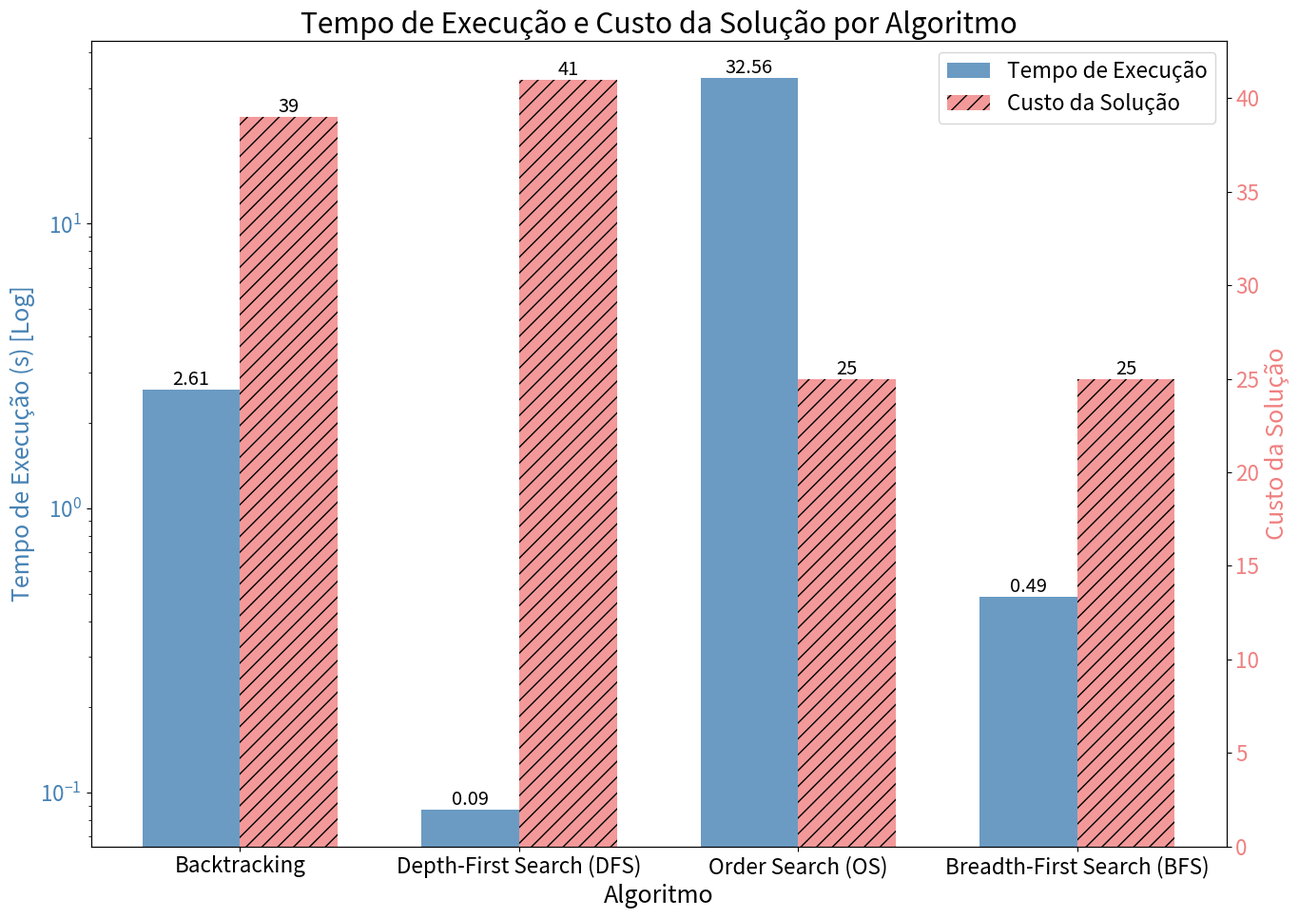
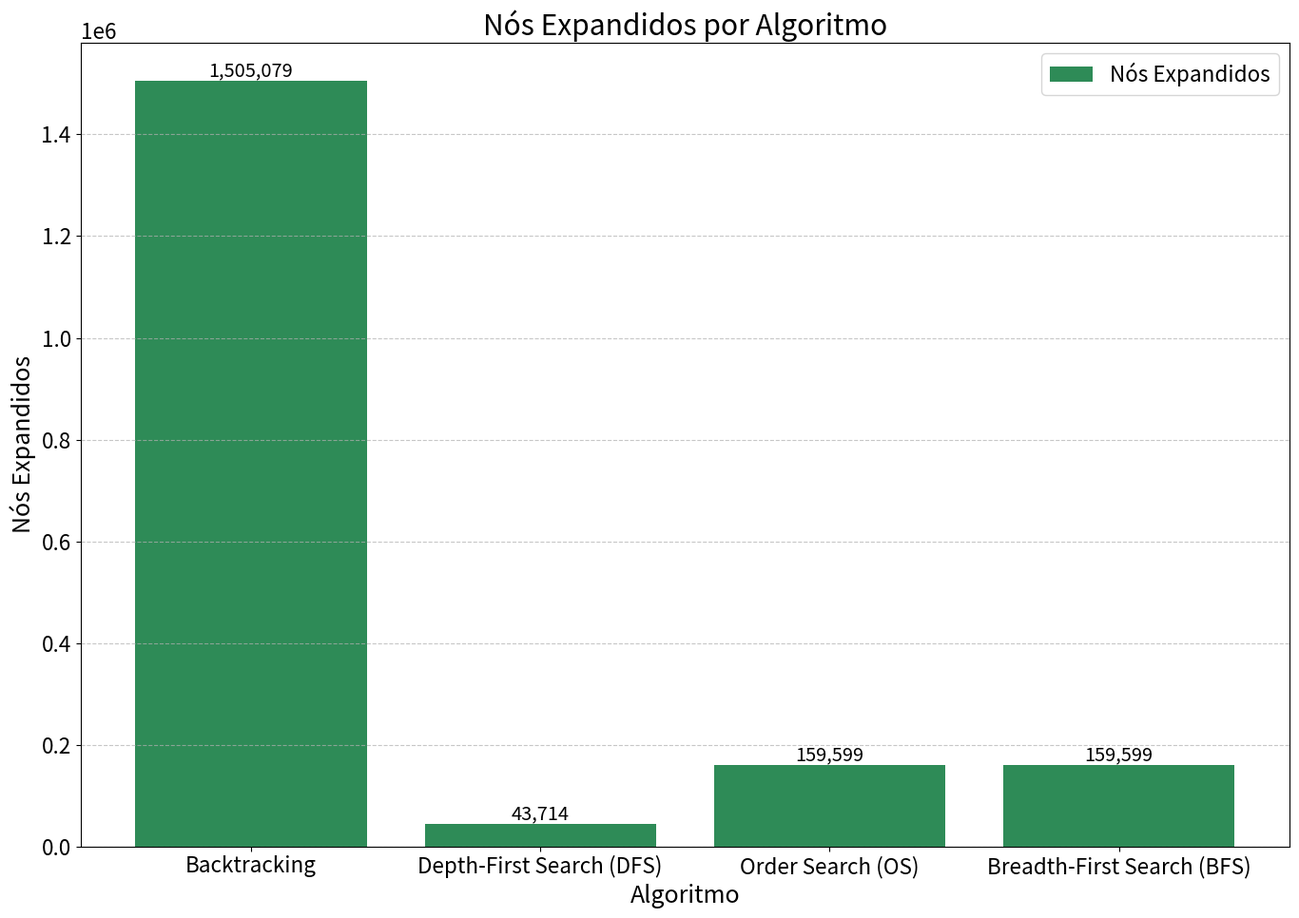
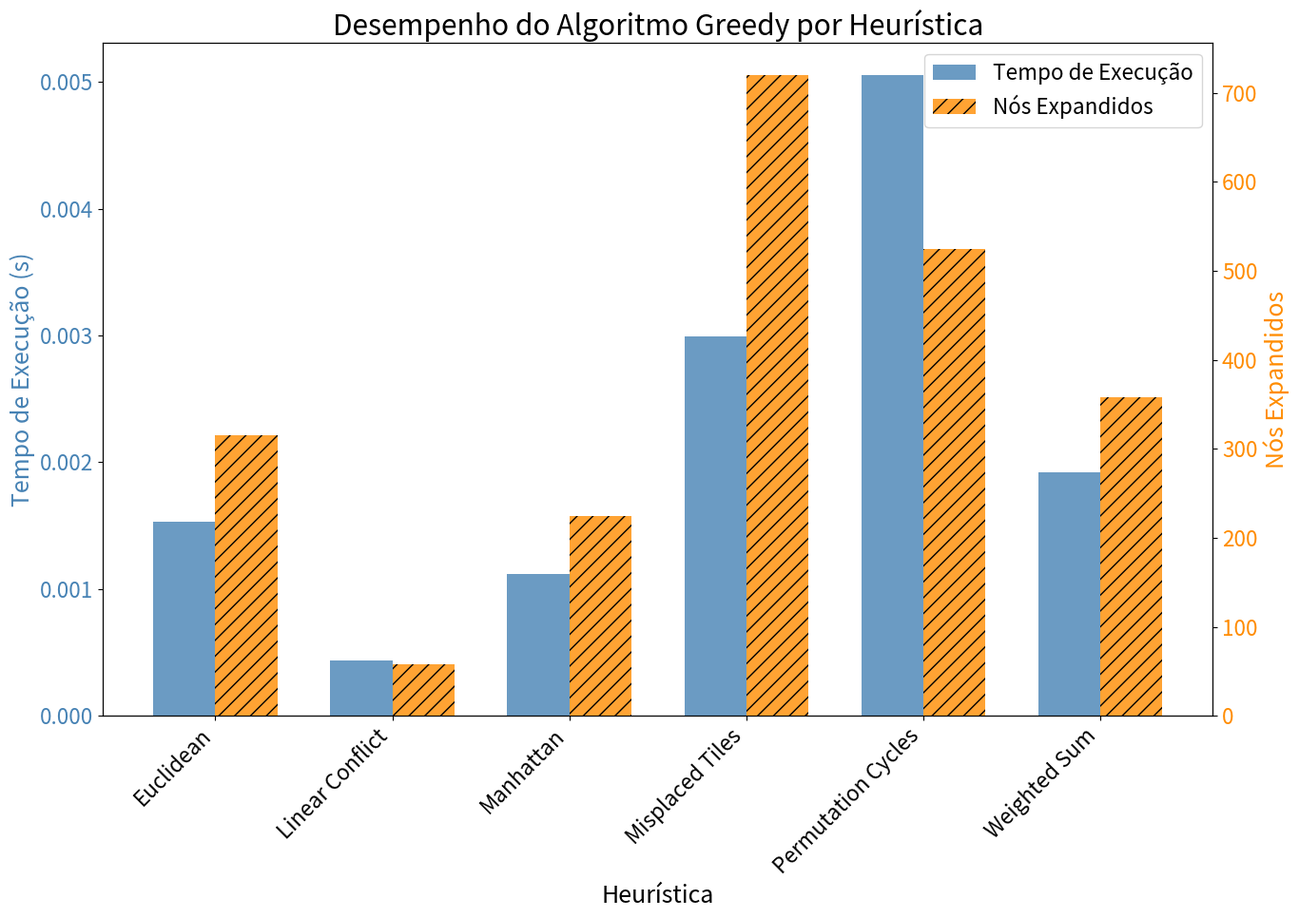
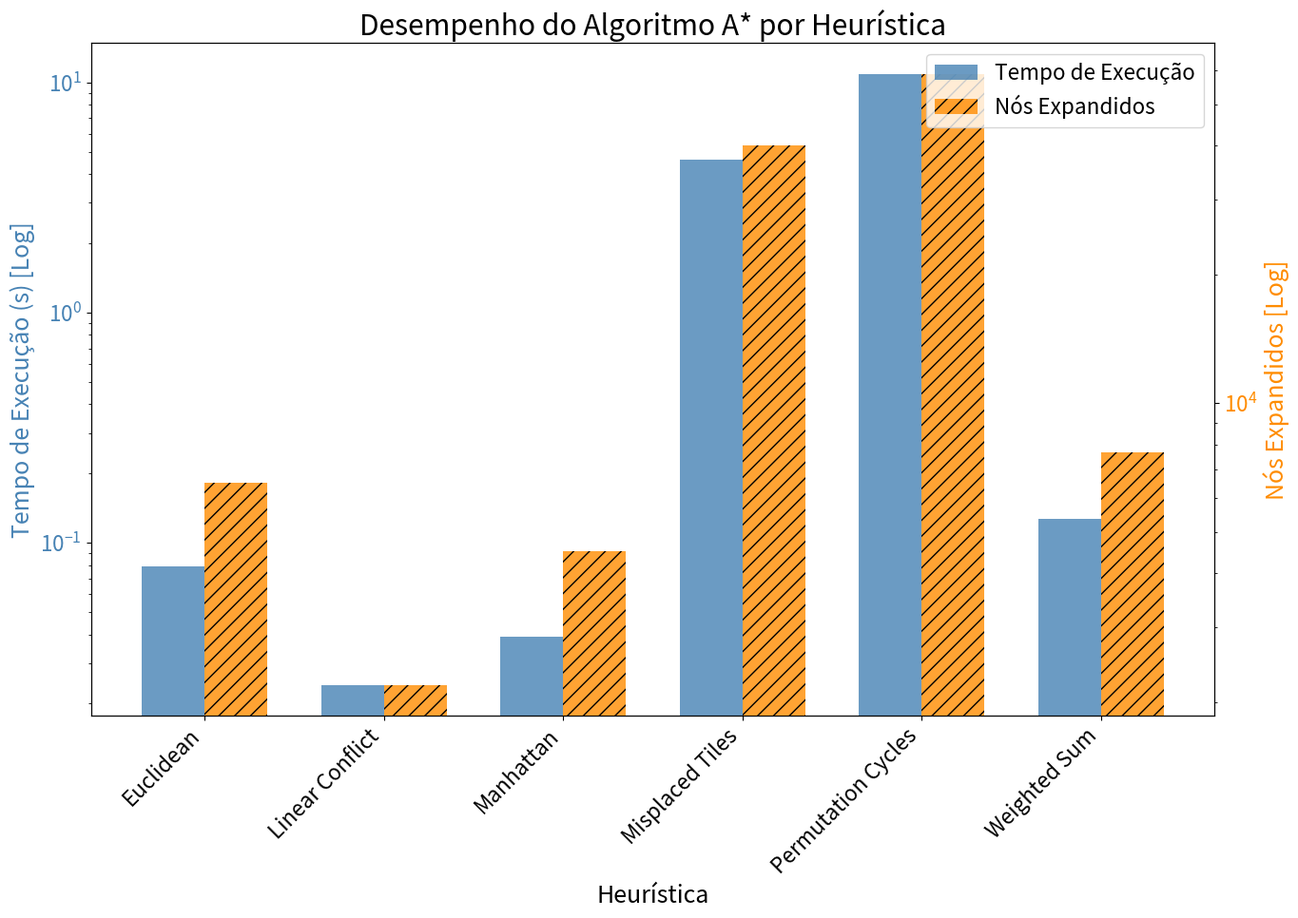
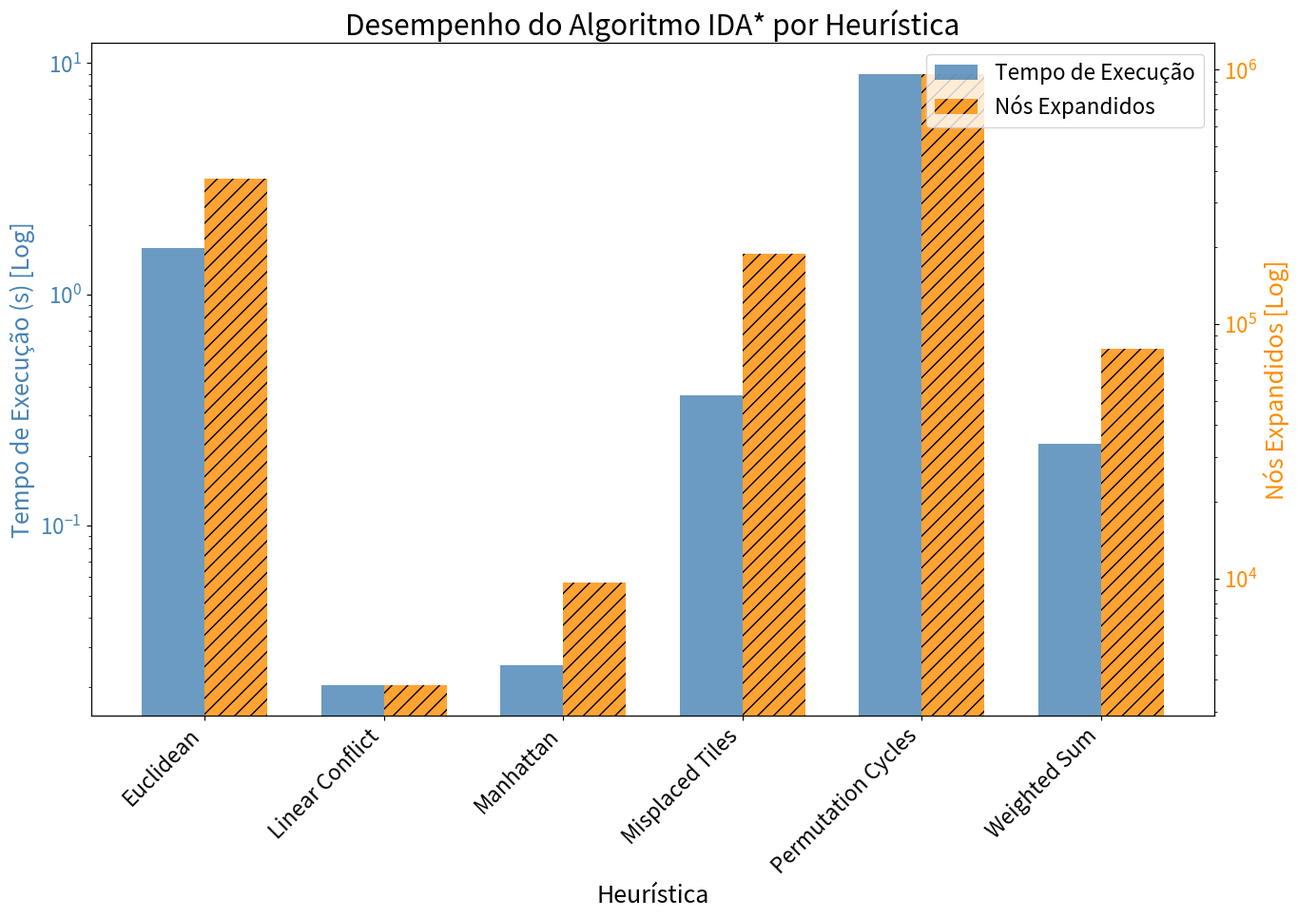

Reproduce these figures in Python, in order.
import pandas as pd
import matplotlib.pyplot as plt
import numpy as np
import os


FONT_SIZE = 18 

if not os.path.exists('results'):
    os.makedirs('results')

plt.rcParams.update({'font.size': FONT_SIZE})
plt.rcParams['axes.titlesize'] = FONT_SIZE * 1.2
plt.rcParams['axes.labelsize'] = FONT_SIZE
plt.rcParams['xtick.labelsize'] = FONT_SIZE * 0.9
plt.rcParams['ytick.labelsize'] = FONT_SIZE * 0.9
plt.rcParams['legend.fontsize'] = FONT_SIZE * 0.9

# --- Dados dos Algoritmos Não Informados ---
data_uninformed = {
    'Algoritmo': ['Backtracking', 'Order Search (OS)', 'Breadth-First Search (BFS)', 'Depth-First Search (DFS)'],
    'Custo da Solucao': [39, 25, 25, 41],
    'Nos Expandidos': [1505079, 159599, 159599, 43714],
    'Tempo de Execucao': [2.60513, 32.5632, 0.486148, 0.0869403]
}
df_uninformed = pd.DataFrame(data_uninformed)
custom_order = ['Backtracking', 'Depth-First Search (DFS)', 'Order Search (OS)', 'Breadth-First Search (BFS)']
df_uninformed['Algoritmo'] = pd.Categorical(df_uninformed['Algoritmo'], categories=custom_order, ordered=True)
df_uninformed = df_uninformed.sort_values(by='Algoritmo').reset_index(drop=True)

# Plot Tempo de Execução (Log) e Custo da Solução
fig, ax1 = plt.subplots(figsize=(14, 10)) 
width = 0.35
x = np.arange(len(df_uninformed['Algoritmo']))

color_tempo = 'steelblue'
ax1.set_xlabel('Algoritmo')
ax1.set_ylabel('Tempo de Execução (s) [Log]', color=color_tempo)
bars1 = ax1.bar(x - width/2, df_uninformed['Tempo de Execucao'], width, color=color_tempo, alpha=0.8, label='Tempo de Execução')
ax1.tick_params(axis='y', labelcolor=color_tempo)
ax1.set_yscale('log')
for bar in bars1:
    yval = bar.get_height()
    ax1.text(bar.get_x() + bar.get_width()/2.0, yval, f'{yval:.2f}', va='bottom', ha='center', fontsize=FONT_SIZE * 0.8)

ax2 = ax1.twinx()
color_custo = 'lightcoral'
ax2.set_ylabel('Custo da Solução', color=color_custo)
bars2 = ax2.bar(x + width/2, df_uninformed['Custo da Solucao'], width, color=color_custo, alpha=0.8, label='Custo da Solução', hatch='//')
ax2.tick_params(axis='y', labelcolor=color_custo)
for bar in bars2:
    yval = bar.get_height()
    ax2.text(bar.get_x() + bar.get_width()/2.0, yval, f'{yval}', va='bottom', ha='center', fontsize=FONT_SIZE * 0.8)

ax1.set_xticks(x)
ax1.set_xticklabels(df_uninformed['Algoritmo'])
ax1.set_title('Tempo de Execução e Custo da Solução por Algoritmo')
fig.tight_layout()
fig.legend(loc='upper right', bbox_to_anchor=(1,1), bbox_transform=ax1.transAxes)
plt.savefig('./results/grafico1_nao_informados.png')
plt.close(fig)

# Plot Nós Expandidos 
fig, ax = plt.subplots(figsize=(14, 10))
bars = ax.bar(df_uninformed['Algoritmo'], df_uninformed['Nos Expandidos'], color='seagreen', label='Nós Expandidos')
ax.set_xlabel('Algoritmo')
ax.set_ylabel('Nós Expandidos')
ax.set_title('Nós Expandidos por Algoritmo')
plt.xticks(rotation=0, ha='center')
ax.grid(axis='y', linestyle='--', alpha=0.7)
for bar in bars:
    yval = bar.get_height()
    plt.text(bar.get_x() + bar.get_width()/2.0, yval, f'{yval:,}', va='bottom', ha='center', fontsize=FONT_SIZE * 0.8)
ax.legend()
plt.tight_layout()
plt.savefig('./results/grafico2_nao_informados.png')
plt.close(fig)

# --- Dados dos Algoritmos Informados ---
data_informed = {
    'Algoritmo': [
        'Greedy', 'Greedy', 'Greedy', 'Greedy', 'Greedy', 'Greedy',
        'IDA*', 'IDA*', 'IDA*', 'IDA*', 'IDA*', 'IDA*',
        'A*', 'A*', 'A*', 'A*', 'A*', 'A*'
    ],
    'Heuristica': [
        'Manhattan', 'Euclidean', 'Misplaced Tiles', 'Linear Conflict', 'Permutation Cycles', 'Weighted Sum',
        'Manhattan', 'Euclidean', 'Misplaced Tiles', 'Linear Conflict', 'Permutation Cycles', 'Weighted Sum',
        'Manhattan', 'Euclidean', 'Misplaced Tiles', 'Linear Conflict', 'Permutation Cycles', 'Weighted Sum'
    ],
    'Custo da Solucao': [
        41, 63, 57, 35, 53, 55,
        25, 25, 25, 25, 25, 25,
        25, 25, 25, 25, 25, 25
    ],
    'Nos Expandidos': [
        225, 315, 720, 58, 525, 358,
        9617, 373563, 188244, 3797, 964475, 80034,
        4509, 6519, 40052, 2190, 58938, 7679
    ],
    'Tempo de Execucao': [
        0.00112216, 0.00153231, 0.00299625, 0.000438779, 0.00505342, 0.00192054,
        0.024947, 1.59562, 0.367567, 0.0204353, 9.00747, 0.225507,
        0.0391678, 0.0789376, 4.62887, 0.0240345, 10.9188, 0.126473
    ]
}
df_informed = pd.DataFrame(data_informed)

colors_informed = [('steelblue', 'darkorange')]

algorithms = ['Greedy', 'A*', 'IDA*']
for i, alg in enumerate(algorithms):
    df_alg = df_informed[df_informed['Algoritmo'] == alg].sort_values(by='Heuristica')
    
    fig, ax1 = plt.subplots(figsize=(14, 10)) 
    width = 0.35
    x = np.arange(len(df_alg['Heuristica']))

    color_tempo = colors_informed[0][0]
    color_nos = colors_informed[0][1]

    # Eixo Y1 (Tempo de Execução)
    ax1.set_xlabel('Heurística')
    ax1.set_ylabel('Tempo de Execução (s)', color=color_tempo)
    bars1 = ax1.bar(x - width/2, df_alg['Tempo de Execucao'], width, color=color_tempo, alpha=0.8, label='Tempo de Execução')
    ax1.tick_params(axis='y', labelcolor=color_tempo)
    
    # Aplica escala logarítmica se a variação for grande
    if alg in ['A*', 'IDA*']:
        ax1.set_yscale('log')
        ax1.set_ylabel('Tempo de Execução (s) [Log]', color=color_tempo)

    # Eixo Y2 (Nós Expandidos)
    ax2 = ax1.twinx()
    ax2.set_ylabel('Nós Expandidos', color=color_nos)
    bars2 = ax2.bar(x + width/2, df_alg['Nos Expandidos'], width, color=color_nos, alpha=0.8, label='Nós Expandidos', hatch='//')
    ax2.tick_params(axis='y', labelcolor=color_nos)

    # Aplica escala logarítmica se a variação for grande
    if alg in ['A*', 'IDA*']:
        ax2.set_yscale('log')
        ax2.set_ylabel('Nós Expandidos [Log]', color=color_nos)
    
    ax1.set_xticks(x)
    ax1.set_xticklabels(df_alg['Heuristica'], rotation=45, ha='right')
    ax1.set_title(f'Desempenho do Algoritmo {alg} por Heurística')
    fig.tight_layout()
    fig.legend(loc='upper right', bbox_to_anchor=(1,1), bbox_transform=ax1.transAxes)
    plt.savefig(f'./results/grafico_{alg.lower().replace("*", "star")}.png')
    plt.close(fig)

df_custo = df_informed.pivot_table(index='Heuristica', columns='Algoritmo', values='Custo da Solucao')
print("\n--- Tabela de Custo da Solução por Algoritmo e Heurística ---\n")
print(df_custo.to_string())
